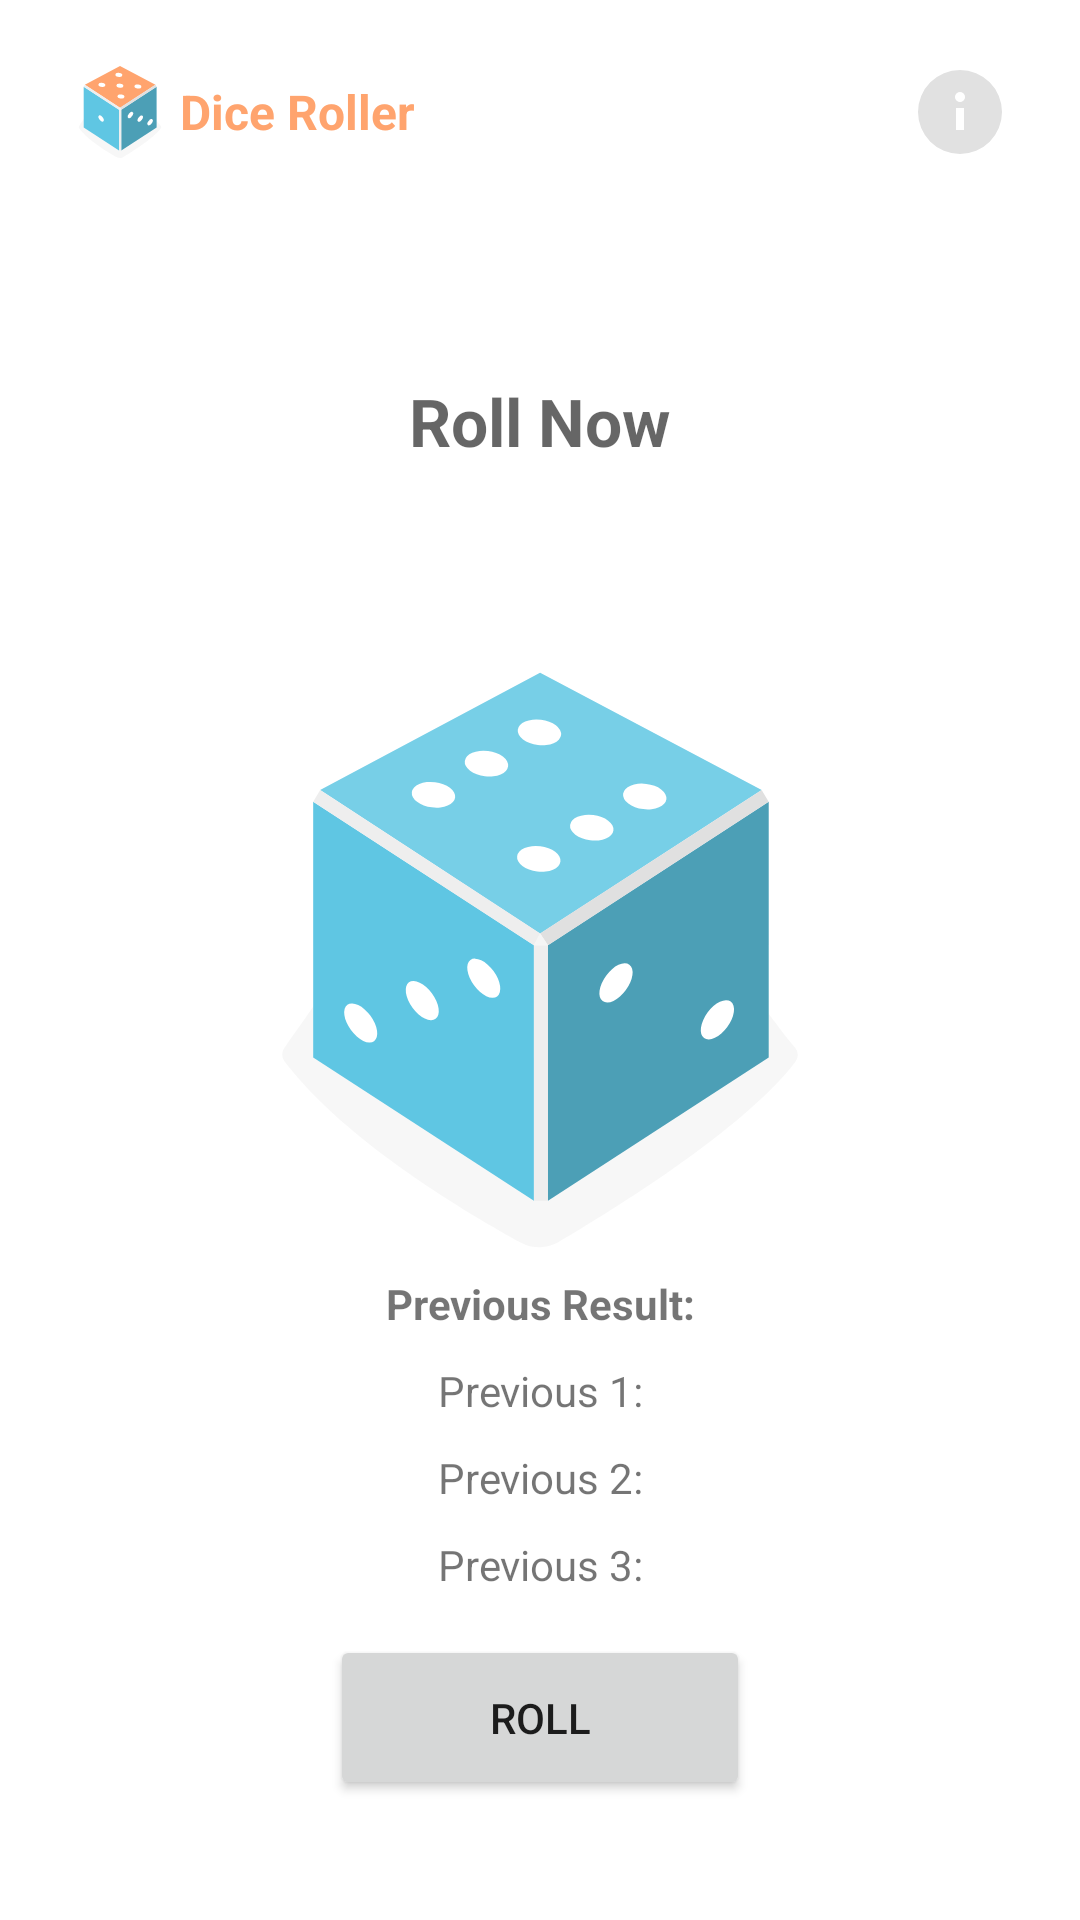

This screen was rendered from an Android layout file. Write that file and the resources it references.
<!-- AndroidManifest.xml: application theme AppTheme -->
<!-- res/layout/activity_app.xml -->
<?xml version="1.0" encoding="utf-8"?>
<RelativeLayout xmlns:android="http://schemas.android.com/apk/res/android"
    xmlns:app="http://schemas.android.com/apk/res-auto"
    xmlns:tools="http://schemas.android.com/tools"
    android:layout_width="match_parent"
    android:layout_height="match_parent"
    tools:context=".AppActivity">

    <RelativeLayout
        android:id="@+id/topBar"
        android:layout_width="match_parent"
        android:layout_height="65dp"
        android:layout_alignParentStart="true"
        android:gravity="center_vertical"
        android:paddingStart="20dp"
        android:paddingTop="10dp"
        android:paddingEnd="20dp">

        <ImageView
            android:id="@+id/iconLeft"
            android:layout_width="40dp"
            android:layout_height="40dp"
            android:layout_gravity="center"
            android:src="@drawable/dice_5" />

        <TextView
            android:layout_width="wrap_content"
            android:layout_height="40dp"
            android:layout_gravity="center"
            android:layout_toRightOf="@+id/iconLeft"
            android:gravity="center_vertical"
            android:text="Dice Roller"

            android:textColor="@color/button_accent"
            android:textSize="16sp"
            android:textStyle="bold" />

        <ImageView
            android:layout_width="34dp"
            android:layout_height="34dp"
            android:padding="1dp"
            android:layout_alignParentRight="true"
            android:layout_gravity="center_vertical"
            android:layout_margin="3dp"
            android:onClick="about_Clicked"
            android:src="@drawable/info" />

    </RelativeLayout>

    <ImageView
        android:id="@+id/image"
        android:layout_width="wrap_content"
        android:layout_height="wrap_content"

        android:layout_centerInParent="true"
        android:scaleType="centerInside"
        android:src="@drawable/dice_6_template" />


    <TextView
        android:id="@+id/result_text"
        android:layout_width="wrap_content"
        android:layout_height="wrap_content"
        android:layout_above="@+id/image"
        android:layout_centerHorizontal="true"
        android:layout_marginBottom="40dp"

        android:gravity="center"
        android:hint="Roll Now"
        android:textColor="@color/result_highlight"
        android:textSize="22sp"
        android:textStyle="bold" />

    <LinearLayout
        android:id="@+id/prev_container"
        android:layout_width="match_parent"
        android:layout_height="120dp"
        android:layout_above="@+id/button"
        android:layout_marginBottom="5dp"
        android:orientation="vertical"
        android:animateLayoutChanges="true">

        <TextView
            android:layout_width="match_parent"
            android:layout_height="wrap_content"
            android:gravity="center"
            android:padding="5dp"
            android:text="Previous Result:"
            android:textStyle="bold" />

        <TextView
            android:id="@+id/prev1"
            android:layout_width="match_parent"
            android:layout_height="wrap_content"
            android:gravity="center"
            android:padding="5dp"
            android:text="Previous 1:" />

        <TextView
            android:id="@+id/prev2"
            android:layout_width="match_parent"
            android:layout_height="wrap_content"
            android:gravity="center"

            android:padding="5dp"
            android:text="Previous 2:" />

        <TextView
            android:id="@+id/prev3"
            android:layout_width="match_parent"
            android:layout_height="wrap_content"
            android:gravity="center"
            android:padding="5dp"
            android:text="Previous 3:" />
    </LinearLayout>

    <Button
        android:id="@+id/button"
        android:layout_width="140dp"
        android:layout_height="55dp"
        android:layout_alignParentBottom="true"
        android:layout_centerHorizontal="true"

        android:layout_marginBottom="40dp"
        android:text="Roll" />


</RelativeLayout>
<!-- resources referenced by this layout -->
<resources>
  <color name="button_accent">#ffa46e</color>
  <color name="result_highlight">@color/primary_accent</color>
  <!-- drawable dice_5: vector/xml drawable (drawable-v24, 3232 chars, omitted) -->
  <!-- drawable dice_6_template: vector/xml drawable (drawable-v24, 3719 chars, omitted) -->
  <!-- drawable info (drawable) -->
  <vector xmlns:android="http://schemas.android.com/apk/res/android"
      android:width="48dp"
      android:height="48dp"
      android:viewportWidth="48"
      android:viewportHeight="48">
    <path
        android:pathData="M24,24m-21,0a21,21 0,1 1,42 0a21,21 0,1 1,-42 0"
        android:fillColor="#E1E1E1"/>
    <path
        android:pathData="M22,22h4v11h-4z"
        android:fillColor="#fff"/>
    <path
        android:pathData="M24,16.5m-2.5,0a2.5,2.5 0,1 1,5 0a2.5,2.5 0,1 1,-5 0"
        android:fillColor="#fff"/>
  </vector>
  <style name="AppTheme" parent="Theme.MaterialComponents.Light.NoActionBar">
  
          
          <item name="colorPrimaryDark">@color/black</item>
          <item name="colorAccent">@color/white</item>
  
  
          <item name="colorPrimary">@color/button_accent</item>
  
          
          <item name="android:statusBarColor">@color/white</item>
          <item name="android:windowLightStatusBar">true</item>
      </style>
  <color name="primary_accent">#5fc6e3</color>
  <color name="black">#FF000000</color>
  <color name="white">#FFFFFFFF</color>
</resources>
